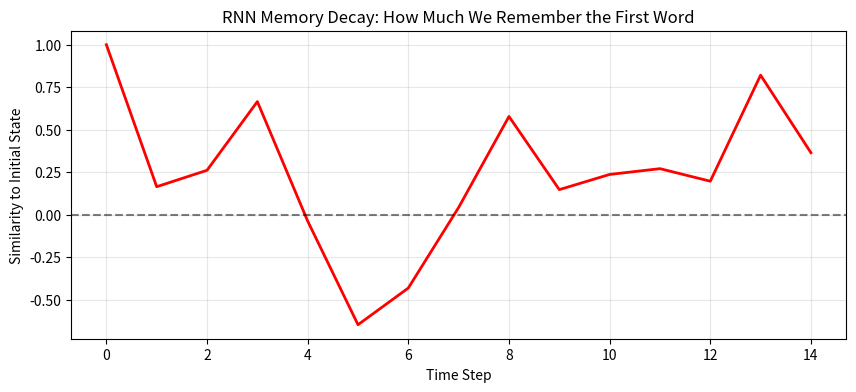
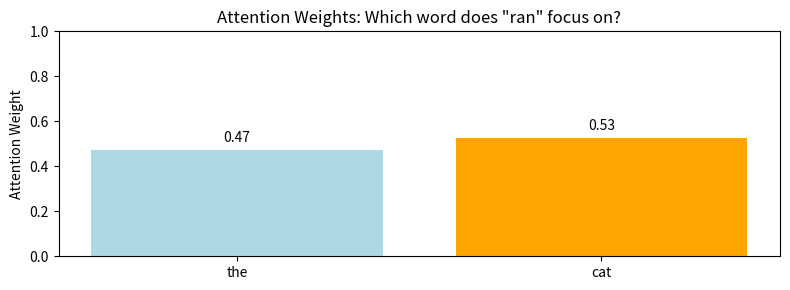
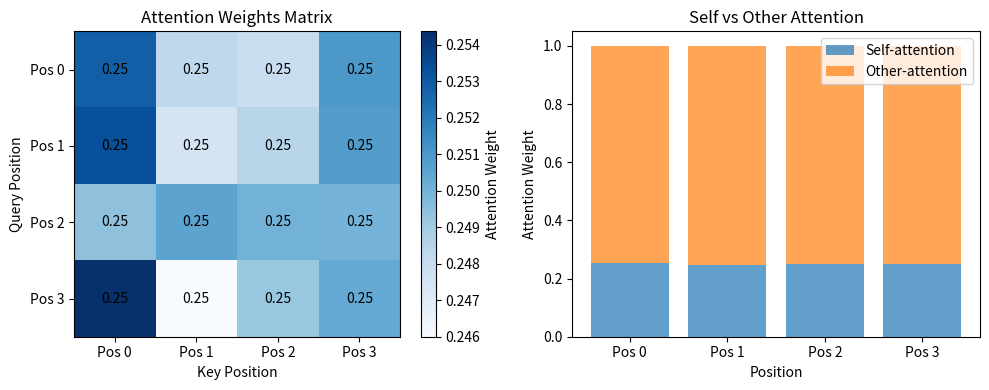
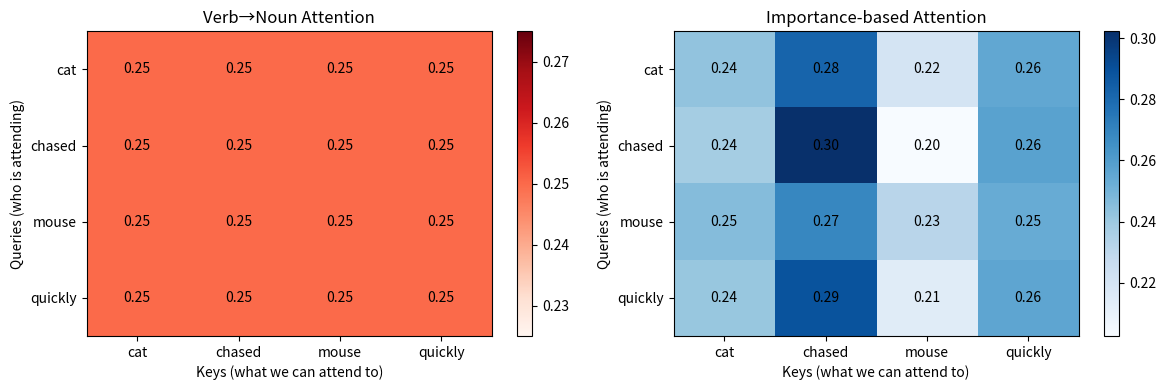
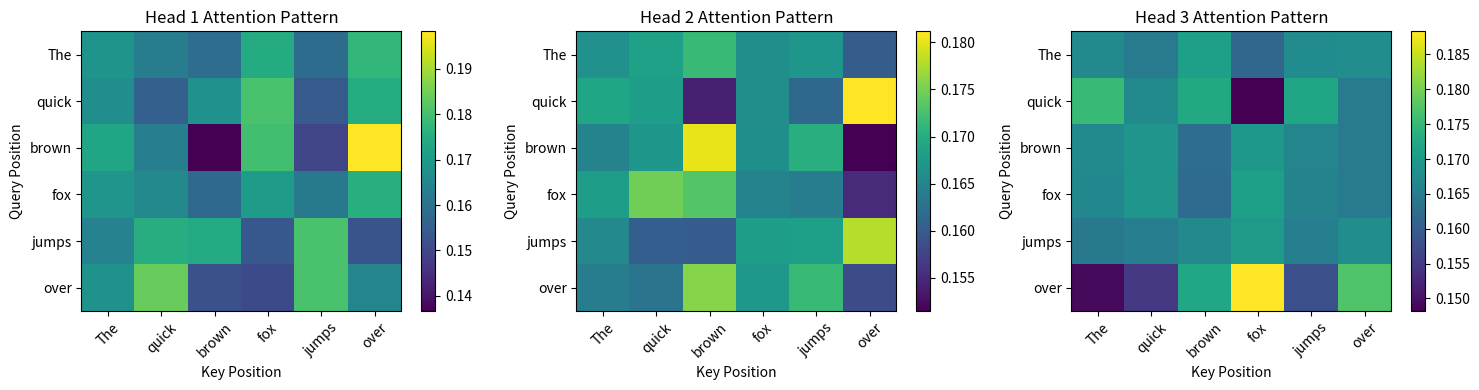

These charts were generated, in order, by the following Python code:
import numpy as np
import matplotlib.pyplot as plt

np.random.seed(42)
np.set_printoptions(precision=3, suppress=True)
print("Ready to explore attention mechanisms!")

# Let's visualize the problem with a simple example
sentence = ["The", "cat", "that", "the", "dog", "chased", "ran", "away"]
print(f"Sentence: {' '.join(sentence)}")
print(f"Length: {len(sentence)} words")
print("\nRNN processing order:")
for i, word in enumerate(sentence):
    print(f"Step {i+1}: Processing '{word}' - can only see: {sentence[:i+1]}")

# Simple RNN implementation
class SimpleRNN:
    def __init__(self, input_size, hidden_size):
        self.hidden_size = hidden_size
        # Small random weights
        self.W_hh = np.random.randn(hidden_size, hidden_size) * 0.1
        self.W_xh = np.random.randn(hidden_size, input_size) * 0.1
        
    def forward(self, inputs):
        batch_size, seq_len, input_size = inputs.shape
        h = np.zeros((batch_size, self.hidden_size))
        hidden_states = []
        
        for t in range(seq_len):
            h = np.tanh(inputs[:, t] @ self.W_xh.T + h @ self.W_hh.T)
            hidden_states.append(h.copy())
            
        return np.array(hidden_states)

# Test with dummy data
rnn = SimpleRNN(input_size=10, hidden_size=8)
print(f"RNN created with {rnn.hidden_size} hidden units")

# Create a sequence where we need to remember the first element
def create_memory_task(seq_length=20, batch_size=1):
    """Create sequences where first element determines correct answer at the end"""
    sequences = np.random.randn(batch_size, seq_length, 10)
    # First element is special - set it to a clear pattern
    sequences[:, 0, :] = 5.0  # Strong signal at the start
    # Middle elements are noise
    sequences[:, 1:-1, :] = np.random.randn(batch_size, seq_length-2, 10) * 0.1
    return sequences

# Test sequence
test_seq = create_memory_task(seq_length=15)
print(f"Input shape: {test_seq.shape}")
print(f"First element (signal): {test_seq[0, 0, :3]}... (should be strong)")
print(f"Middle element (noise): {test_seq[0, 7, :3]}... (should be weak)")

# Run RNN and see how the memory fades
hidden_states = rnn.forward(test_seq)

# Measure how much the hidden state changes from the initial strong signal
initial_state = hidden_states[0, 0]  # After processing first element
state_similarities = []

for t in range(len(hidden_states)):
    current_state = hidden_states[t, 0]
    # Cosine similarity to measure how much we've "forgotten"
    similarity = np.dot(initial_state, current_state) / (np.linalg.norm(initial_state) * np.linalg.norm(current_state))
    state_similarities.append(similarity)

# Plot the forgetting curve
plt.figure(figsize=(10, 4))
plt.plot(state_similarities, 'r-', linewidth=2)
plt.xlabel('Time Step')
plt.ylabel('Similarity to Initial State')
plt.title('RNN Memory Decay: How Much We Remember the First Word')
plt.grid(True, alpha=0.3)
plt.axhline(y=0, color='k', linestyle='--', alpha=0.5)
plt.show()

print(f"Initial similarity: {state_similarities[0]:.3f}")
print(f"Final similarity: {state_similarities[-1]:.3f}")
print(f"Memory retention: {state_similarities[-1]/state_similarities[0]*100:.1f}%")

def simple_attention(query, keys, values):
    """
    Simple attention mechanism
    query: what we're looking for (current position)
    keys: what's available to look at (all previous positions) 
    values: the actual information at each position
    """
    # Compute similarity scores (how relevant each key is to our query)
    scores = np.dot(keys, query)  # Simple dot product similarity
    
    # Convert to attention weights (probabilities)
    attention_weights = softmax(scores)
    
    # Weighted average of values
    attended_output = np.sum(attention_weights[:, None] * values, axis=0)
    
    return attended_output, attention_weights

def softmax(x):
    """Numerically stable softmax"""
    exp_x = np.exp(x - np.max(x))
    return exp_x / np.sum(exp_x)

print("Attention function ready!")

# Let's test attention on a simple example
# Imagine we're processing "The cat ran" and we're at "ran"
# We want to find what "ran" refers to

# Create simple word embeddings (normally these would be learned)
embeddings = {
    'the': np.array([0.1, 0.2, 0.1]),
    'cat': np.array([0.8, 0.1, 0.7]),  # animal-like features
    'ran': np.array([0.2, 0.9, 0.1])   # action-like features
}

words = ['the', 'cat', 'ran']
sequence_embeddings = np.array([embeddings[w] for w in words])

print("Word embeddings:")
for i, word in enumerate(words):
    print(f"{word}: {sequence_embeddings[i]}")

# When processing "ran", we want to know which previous word is most relevant
query = embeddings['ran']  # What we're looking for
keys = sequence_embeddings[:2]  # Previous words: "the", "cat"
values = sequence_embeddings[:2]  # Same as keys in this simple case

attended_output, attention_weights = simple_attention(query, keys, values)

print("\nAttention analysis for 'ran':")
for i, (word, weight) in enumerate(zip(words[:2], attention_weights)):
    print(f"Attention to '{word}': {weight:.3f} ({weight*100:.1f}%)")

print(f"\nAttended output: {attended_output}")
print(f"This is closest to: {words[np.argmax([np.dot(attended_output, emb) for emb in sequence_embeddings[:2]])]}")

# Visualize attention weights
plt.figure(figsize=(8, 3))
bars = plt.bar(words[:2], attention_weights, color=['lightblue', 'orange'])
plt.ylabel('Attention Weight')
plt.title('Attention Weights: Which word does "ran" focus on?')
plt.ylim(0, 1)

# Add value labels on bars
for bar, weight in zip(bars, attention_weights):
    plt.text(bar.get_x() + bar.get_width()/2, bar.get_height() + 0.02, 
             f'{weight:.2f}', ha='center', va='bottom')

plt.tight_layout()
plt.show()

print(f"\nInterpretation: 'ran' pays {attention_weights[1]*100:.1f}% attention to 'cat'")
print("This makes sense - actions typically focus on the actor (the noun)!")

class AttentionLayer:
    def __init__(self, d_model):
        self.d_model = d_model
        # Transform input into Query, Key, Value representations
        self.W_q = np.random.randn(d_model, d_model) * 0.1
        self.W_k = np.random.randn(d_model, d_model) * 0.1  
        self.W_v = np.random.randn(d_model, d_model) * 0.1
        
    def forward(self, x):
        """
        x: input embeddings [seq_len, d_model]
        Returns: attention output [seq_len, d_model]
        """
        seq_len, d_model = x.shape
        
        # Generate Query, Key, Value matrices
        Q = x @ self.W_q  # [seq_len, d_model]
        K = x @ self.W_k  # [seq_len, d_model] 
        V = x @ self.W_v  # [seq_len, d_model]
        
        # Compute attention scores: Q * K^T
        scores = Q @ K.T  # [seq_len, seq_len]
        
        # Scale by sqrt(d_model) to prevent extremely large values
        scores = scores / np.sqrt(d_model)
        
        # Apply softmax to get attention weights
        attention_weights = self.softmax_2d(scores)
        
        # Apply attention to values
        output = attention_weights @ V  # [seq_len, d_model]
        
        return output, attention_weights
    
    def softmax_2d(self, x):
        """Apply softmax along the last dimension"""
        exp_x = np.exp(x - np.max(x, axis=-1, keepdims=True))
        return exp_x / np.sum(exp_x, axis=-1, keepdims=True)

# Test our attention layer
attention = AttentionLayer(d_model=4)
print(f"Attention layer created with d_model={attention.d_model}")

# Create a test sequence
test_sequence = np.array([
    [1.0, 0.5, 0.2, 0.1],  # Token 1
    [0.2, 1.0, 0.3, 0.4],  # Token 2  
    [0.1, 0.3, 1.0, 0.2],  # Token 3
    [0.4, 0.2, 0.1, 1.0]   # Token 4
])

print("Input sequence:")
print(test_sequence)
print(f"Shape: {test_sequence.shape}")

# Run attention
output, weights = attention.forward(test_sequence)

print("\nAttention output:")
print(output)
print(f"Shape: {output.shape}")

# Visualize the attention pattern
plt.figure(figsize=(10, 4))

plt.subplot(1, 2, 1)
plt.imshow(weights, cmap='Blues', aspect='auto')
plt.colorbar(label='Attention Weight')
plt.xlabel('Key Position')
plt.ylabel('Query Position')
plt.title('Attention Weights Matrix')
plt.xticks(range(4), [f'Pos {i}' for i in range(4)])
plt.yticks(range(4), [f'Pos {i}' for i in range(4)])

# Add text annotations
for i in range(4):
    for j in range(4):
        plt.text(j, i, f'{weights[i,j]:.2f}', 
                ha='center', va='center', 
                color='white' if weights[i,j] > 0.5 else 'black')

plt.subplot(1, 2, 2)
# Show how much each position attends to itself vs others
self_attention = np.diag(weights)
other_attention = 1 - self_attention

x = range(4)
plt.bar(x, self_attention, label='Self-attention', alpha=0.7)
plt.bar(x, other_attention, bottom=self_attention, label='Other-attention', alpha=0.7)
plt.xlabel('Position')
plt.ylabel('Attention Weight')
plt.title('Self vs Other Attention')
plt.legend()
plt.xticks(x, [f'Pos {i}' for i in x])

plt.tight_layout()
plt.show()

print("\nAttention pattern analysis:")
for i in range(4):
    most_attended = np.argmax(weights[i])
    print(f"Position {i} attends most to position {most_attended} (weight: {weights[i, most_attended]:.3f})")

# Calculate real-world attention costs
def attention_cost(seq_len, d_model, num_heads):
    """Calculate memory and computation for attention"""
    # Attention matrix is [seq_len, seq_len] per head
    attention_memory = seq_len * seq_len * num_heads
    
    # Matrix multiplications: Q@K^T and Attn@V
    flops = 2 * seq_len * seq_len * d_model * num_heads
    
    return attention_memory, flops

# GPT-3 scale
models = [
    ("GPT-2 Small", 512, 768, 12),
    ("GPT-3 Base", 2048, 768, 12), 
    ("GPT-3 Large", 2048, 1536, 24),
    ("GPT-4 (estimated)", 8192, 1536, 48)
]

print("Real-world attention costs:")
print(f"{'Model':<20} {'Seq Len':<8} {'Attention Matrix':<15} {'GFLOPs':<10}")
print("-" * 60)

for name, seq_len, d_model, heads in models:
    memory, flops = attention_cost(seq_len, d_model, heads)
    matrix_size = f"{seq_len}x{seq_len}"
    gflops = flops / 1e9
    print(f"{name:<20} {seq_len:<8} {matrix_size:<15} {gflops:<10.1f}")

print("\nKey insight: Attention cost grows quadratically with sequence length!")
print("This is why we need techniques like sparse attention for very long sequences.")

# Let's build a more interpretable example
class InterpretableAttention:
    def __init__(self):
        # We'll set the weights manually to see what happens
        pass
    
    def manual_attention(self, embeddings, q_transform, k_transform, v_transform):
        """
        Apply attention with manually set transformations
        """
        # Transform embeddings into Q, K, V
        Q = embeddings @ q_transform
        K = embeddings @ k_transform  
        V = embeddings @ v_transform
        
        # Compute attention
        scores = Q @ K.T
        weights = self.softmax_2d(scores)
        output = weights @ V
        
        return output, weights, Q, K, V
    
    def softmax_2d(self, x):
        exp_x = np.exp(x - np.max(x, axis=-1, keepdims=True))
        return exp_x / np.sum(exp_x, axis=-1, keepdims=True)

# Create interpretable word embeddings
# Dimension 0: "nouniness", Dimension 1: "verbiness", Dimension 2: "importance"
word_embeddings = np.array([
    [0.9, 0.1, 0.5],  # "cat" - high noun, low verb, medium importance
    [0.1, 0.9, 0.8],  # "chased" - low noun, high verb, high importance  
    [0.8, 0.1, 0.3],  # "mouse" - high noun, low verb, low importance
    [0.1, 0.8, 0.6]   # "quickly" - low noun, medium verb, medium importance
])

words = ["cat", "chased", "mouse", "quickly"]

print("Word embeddings (noun, verb, importance):")
for i, word in enumerate(words):
    print(f"{word:<8}: {word_embeddings[i]}")

attention = InterpretableAttention()

# Design specific attention patterns

# Pattern 1: Verbs should attend to nouns (subject-verb relationship)
# Q: look for verbs, K: offer nouns, V: provide noun information
verb_to_noun_q = np.array([
    [0.0, 1.0, 0.0],  # Query verbs (high verbiness)
    [0.0, 0.0, 0.0],
    [0.0, 0.0, 0.0]
])

verb_to_noun_k = np.array([
    [1.0, 0.0, 0.0],  # Offer nouns (high nouniness)
    [0.0, 0.0, 0.0], 
    [0.0, 0.0, 0.0]
])

verb_to_noun_v = np.eye(3)  # Return original embedding

output1, weights1, Q1, K1, V1 = attention.manual_attention(
    word_embeddings, verb_to_noun_q, verb_to_noun_k, verb_to_noun_v
)

print("\nVerb-to-Noun Attention Pattern:")
print("Attention weights (who attends to whom):")
print(f"{'':>10}", end="")
for word in words:
    print(f"{word:>8}", end="")
print()

for i, word in enumerate(words):
    print(f"{word:>10}", end="")
    for j in range(len(words)):
        print(f"{weights1[i,j]:>8.2f}", end="")
    print()

# Analyze the pattern
print("\nAnalysis:")
for i, word in enumerate(words):
    most_attended = np.argmax(weights1[i])
    if weights1[i, most_attended] > 0.3:  # Significant attention
        print(f"'{word}' attends strongly to '{words[most_attended]}' ({weights1[i, most_attended]:.2f})")

# Pattern 2: Importance-based attention (attend to important words)
importance_q = np.array([
    [0.0, 0.0, 0.0],
    [0.0, 0.0, 0.0],
    [0.0, 0.0, 1.0]  # Query for importance
])

importance_k = np.array([
    [0.0, 0.0, 0.0],
    [0.0, 0.0, 0.0], 
    [0.0, 0.0, 1.0]  # Offer importance
])

importance_v = np.eye(3)

output2, weights2, Q2, K2, V2 = attention.manual_attention(
    word_embeddings, importance_q, importance_k, importance_v
)

print("\nImportance-based Attention Pattern:")
print("Words ranked by how much attention they receive:")

# Sum attention received by each word
attention_received = np.sum(weights2, axis=0)
word_attention = [(words[i], attention_received[i]) for i in range(len(words))]
word_attention.sort(key=lambda x: x[1], reverse=True)

for word, attn in word_attention:
    original_importance = word_embeddings[words.index(word), 2]
    print(f"{word:<8}: receives {attn:.2f} attention (original importance: {original_importance:.1f})")

# Visualize both attention patterns
fig, axes = plt.subplots(1, 2, figsize=(12, 4))

# Plot 1: Verb-to-noun attention
im1 = axes[0].imshow(weights1, cmap='Reds', aspect='auto')
axes[0].set_title('Verb→Noun Attention')
axes[0].set_xlabel('Keys (what we can attend to)')
axes[0].set_ylabel('Queries (who is attending)')
axes[0].set_xticks(range(len(words)))
axes[0].set_yticks(range(len(words)))
axes[0].set_xticklabels(words)
axes[0].set_yticklabels(words)
plt.colorbar(im1, ax=axes[0])

# Add annotations
for i in range(len(words)):
    for j in range(len(words)):
        text = axes[0].text(j, i, f'{weights1[i,j]:.2f}',
                           ha="center", va="center", 
                           color="white" if weights1[i,j] > 0.5 else "black")

# Plot 2: Importance attention  
im2 = axes[1].imshow(weights2, cmap='Blues', aspect='auto')
axes[1].set_title('Importance-based Attention')
axes[1].set_xlabel('Keys (what we can attend to)')
axes[1].set_ylabel('Queries (who is attending)')
axes[1].set_xticks(range(len(words)))
axes[1].set_yticks(range(len(words)))
axes[1].set_xticklabels(words)
axes[1].set_yticklabels(words)
plt.colorbar(im2, ax=axes[1])

for i in range(len(words)):
    for j in range(len(words)):
        text = axes[1].text(j, i, f'{weights2[i,j]:.2f}',
                           ha="center", va="center",
                           color="white" if weights2[i,j] > 0.5 else "black")

plt.tight_layout()
plt.show()

print("\nKey insight: Different Q/K/V transformations create different attention patterns!")
print("This is how transformers learn different types of relationships.")

class MultiHeadAttention:
    def __init__(self, d_model, num_heads):
        assert d_model % num_heads == 0
        
        self.d_model = d_model
        self.num_heads = num_heads
        self.d_k = d_model // num_heads  # Dimension per head
        
        # Separate Q, K, V for each head
        self.heads = []
        for _ in range(num_heads):
            head = {
                'W_q': np.random.randn(d_model, self.d_k) * 0.1,
                'W_k': np.random.randn(d_model, self.d_k) * 0.1,
                'W_v': np.random.randn(d_model, self.d_k) * 0.1
            }
            self.heads.append(head)
        
        # Output projection
        self.W_o = np.random.randn(d_model, d_model) * 0.1
    
    def attention_head(self, x, head_weights):
        """Single attention head"""
        Q = x @ head_weights['W_q']
        K = x @ head_weights['W_k'] 
        V = x @ head_weights['W_v']
        
        scores = Q @ K.T / np.sqrt(self.d_k)
        weights = self.softmax_2d(scores)
        output = weights @ V
        
        return output, weights
    
    def forward(self, x):
        """Multi-head attention"""
        head_outputs = []
        head_weights_list = []
        
        # Run each head
        for head in self.heads:
            output, weights = self.attention_head(x, head)
            head_outputs.append(output)
            head_weights_list.append(weights)
        
        # Concatenate head outputs
        concatenated = np.concatenate(head_outputs, axis=1)
        
        # Final linear projection
        final_output = concatenated @ self.W_o
        
        return final_output, head_weights_list
    
    def softmax_2d(self, x):
        exp_x = np.exp(x - np.max(x, axis=-1, keepdims=True))
        return exp_x / np.sum(exp_x, axis=-1, keepdims=True)

# Create multi-head attention
mha = MultiHeadAttention(d_model=6, num_heads=3)
print(f"Created multi-head attention: {mha.num_heads} heads, {mha.d_k} dims per head")

# Test with a longer sequence
test_seq = np.random.randn(6, 6)  # 6 tokens, 6-dimensional embeddings
tokens = ["The", "quick", "brown", "fox", "jumps", "over"]

output, head_weights = mha.forward(test_seq)

print(f"Input shape: {test_seq.shape}")
print(f"Output shape: {output.shape}")
print(f"Number of attention heads: {len(head_weights)}")
print(f"Each head attention shape: {head_weights[0].shape}")

# Visualize what each head learned
fig, axes = plt.subplots(1, 3, figsize=(15, 4))

for head_idx in range(3):
    weights = head_weights[head_idx]
    
    im = axes[head_idx].imshow(weights, cmap='viridis', aspect='auto')
    axes[head_idx].set_title(f'Head {head_idx + 1} Attention Pattern')
    axes[head_idx].set_xlabel('Key Position')
    axes[head_idx].set_ylabel('Query Position')
    axes[head_idx].set_xticks(range(len(tokens)))
    axes[head_idx].set_yticks(range(len(tokens)))
    axes[head_idx].set_xticklabels(tokens, rotation=45)
    axes[head_idx].set_yticklabels(tokens)
    
    plt.colorbar(im, ax=axes[head_idx])
    
    # Add text annotations for strong connections
    for i in range(len(tokens)):
        for j in range(len(tokens)):
            if weights[i, j] > 0.3:  # Only show strong connections
                axes[head_idx].text(j, i, f'{weights[i,j]:.2f}',
                                   ha="center", va="center", 
                                   color="white", fontsize=8)

plt.tight_layout()
plt.show()

print("\nMulti-head analysis:")
for head_idx in range(3):
    weights = head_weights[head_idx]
    # Find the strongest attention pattern for this head
    max_pos = np.unravel_index(np.argmax(weights), weights.shape)
    strength = weights[max_pos]
    print(f"Head {head_idx + 1}: Strongest connection from '{tokens[max_pos[0]]}' to '{tokens[max_pos[1]]}' ({strength:.3f})")

print("\nKey insight: Each head can specialize in different types of relationships!")
print("In real transformers, heads learn patterns like:")
print("- Head 1: Subject-verb relationships")
print("- Head 2: Adjective-noun relationships")
print("- Head 3: Long-range dependencies")
print("- Head 4: Positional relationships")

# Your scratch space for the exercises.
